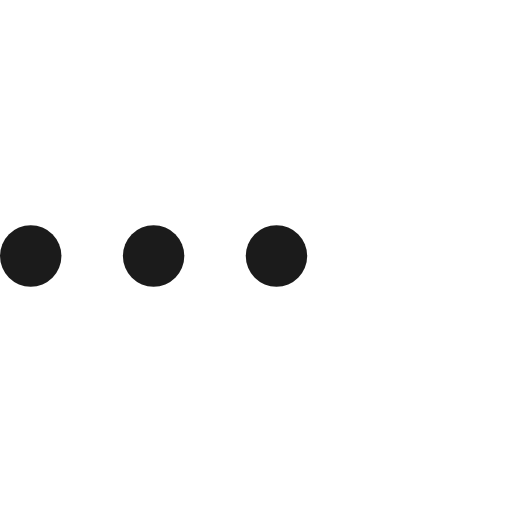
t = 0.00 s
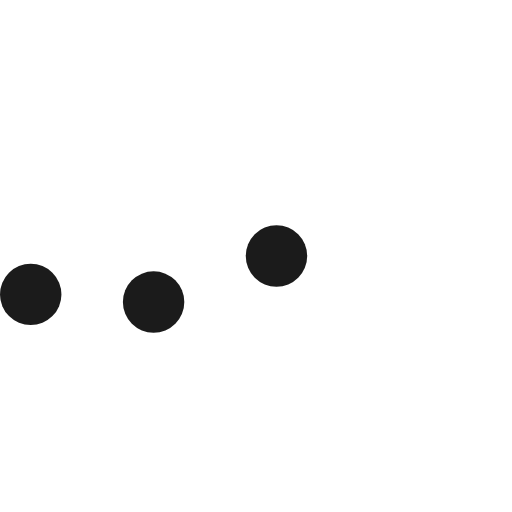
t = 0.23 s
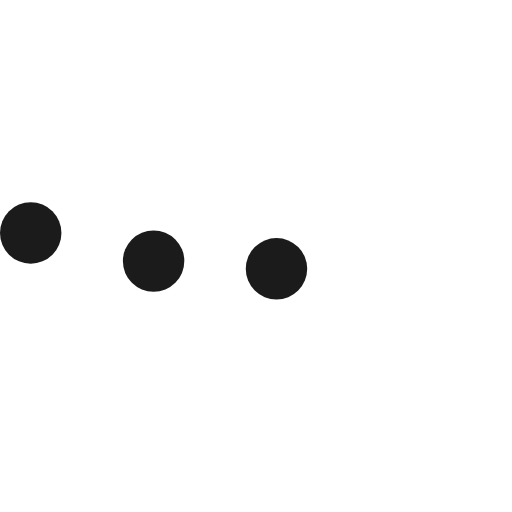
t = 0.43 s
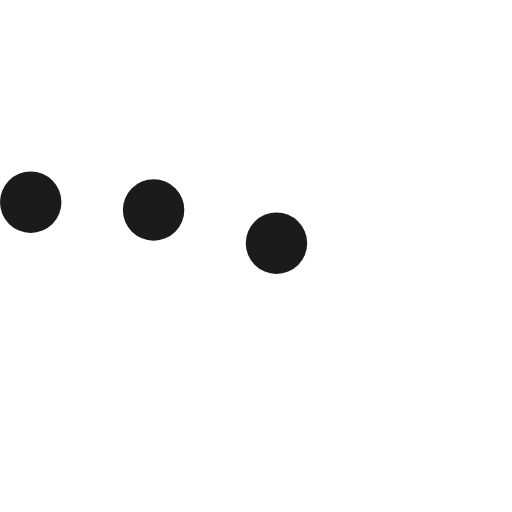
t = 0.68 s
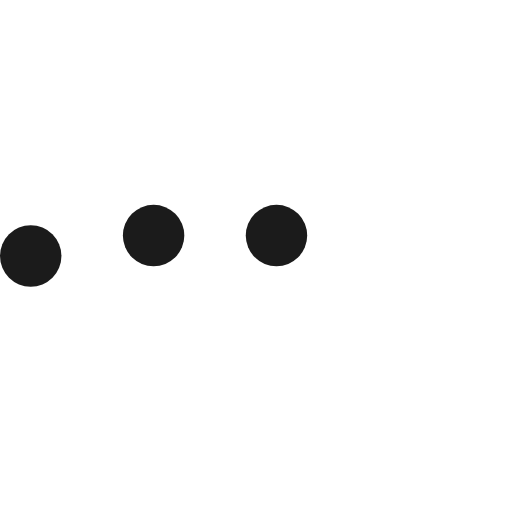
t = 0.85 s
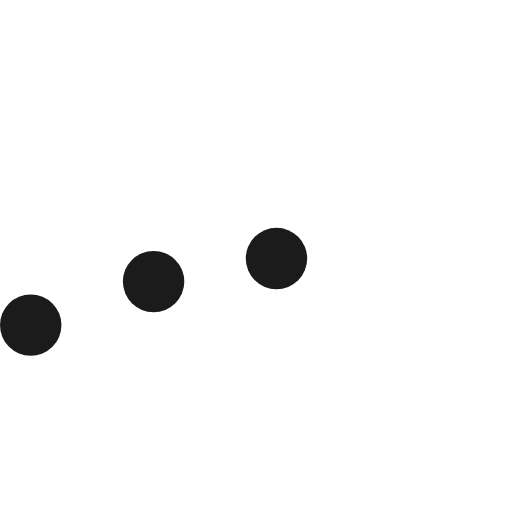
t = 1.08 s

The animated SVG that drew these frames (rendered in a browser with its animation timeline set to each time). Animation: 3 SMIL elements (animateTransform=3); one cycle of 1.30 s, repeats indefinitely.

<svg version="1.1" id="L5" xmlns="http://www.w3.org/2000/svg"
    xmlns:xlink="http://www.w3.org/1999/xlink" x="0px" y="0px"
    viewBox="0 0 100 100" enable-background="new 0 0 0 0" xml:space="preserve">
  <circle fill="#1b1b1b" stroke="none" cx="6" cy="50" r="6">
    <animateTransform 
       attributeName="transform" 
       dur="1s" 
       type="translate" 
       values="0 15 ; 0 -15; 0 15" 
       repeatCount="indefinite" 
       begin="0.1"/>
  </circle>
  <circle fill="#1b1b1b" stroke="none" cx="30" cy="50" r="6">
    <animateTransform 
       attributeName="transform" 
       dur="1s" 
       type="translate" 
       values="0 10 ; 0 -10; 0 10" 
       repeatCount="indefinite" 
       begin="0.2"/>
  </circle>
  <circle fill="#1b1b1b" stroke="none" cx="54" cy="50" r="6">
    <animateTransform 
       attributeName="transform" 
       dur="1s" 
       type="translate" 
       values="0 5 ; 0 -5; 0 5" 
       repeatCount="indefinite" 
       begin="0.3"/>
  </circle>
</svg>
